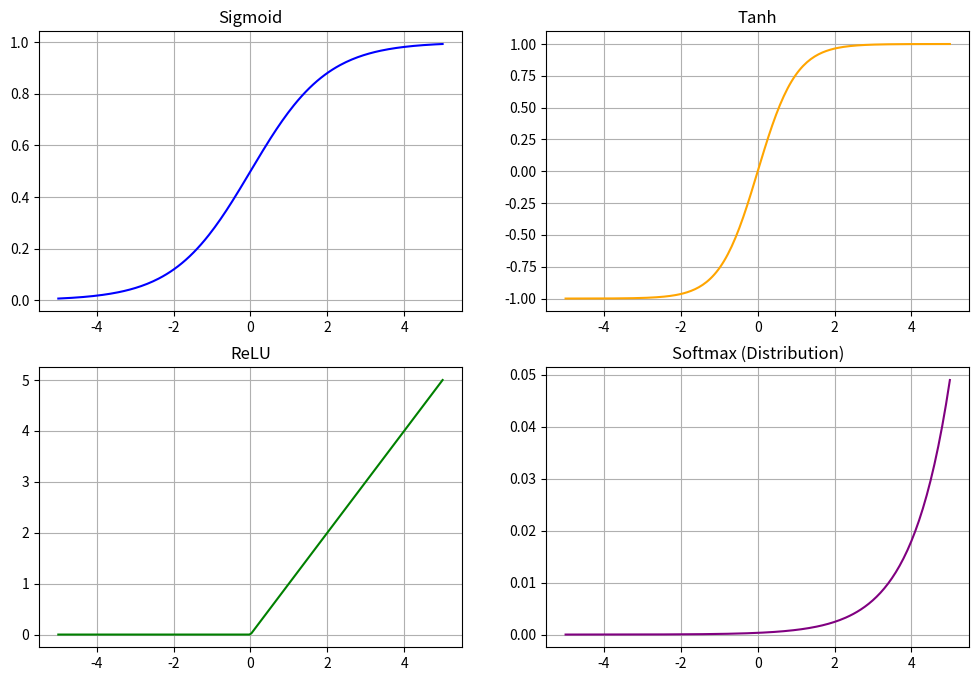

This figure's Python source: (Note: this script raises an exception after producing the figure.)
import numpy as np
import matplotlib.pyplot as plt

# --- Activation Functions ---

def sigmoid(x):
    return 1 / (1 + np.exp(-x))

def tanh(x):
    return np.tanh(x)

def relu(x):
    return np.maximum(0, x)

def softmax(x):
    exp_x = np.exp(x - np.max(x))  # Shift for numerical stability
    return exp_x / exp_x.sum(axis=0)

# --- Perceptron Simulation ---

class Perceptron:
    def __init__(self, input_size, lr=0.1):
        self.weights = np.zeros(input_size + 1)  # +1 for bias
        self.lr = lr
        
    def predict(self, x):
        # Adding bias term to input
        x_with_bias = np.insert(x, 0, 1)
        activation = np.dot(self.weights, x_with_bias)
        return 1 if activation >= 0 else 0
        
    def train(self, X, y, epochs=10):
        for _ in range(epochs):
            for xi, target in zip(X, y):
                prediction = self.predict(xi)
                error = target - prediction
                if error != 0:
                    # Update weights: w = w + lr * error * xi
                    xi_with_bias = np.insert(xi, 0, 1)
                    self.weights += self.lr * error * xi_with_bias

def main():
    print("=== Day 1: Deep Learning Foundations ===")
    
    # 1. Test Activation Functions
    test_inputs = np.array([-2.0, -0.5, 0.0, 1.5, 3.0])
    print(f"Test inputs: {test_inputs}")
    print(f"  Sigmoid: {sigmoid(test_inputs)}")
    print(f"  Tanh:    {tanh(test_inputs)}")
    print(f"  ReLU:    {relu(test_inputs)}")
    print(f"  Softmax (on test inputs): {softmax(test_inputs)}")
    print()
    
    # 2. Train a Simple Perceptron on AND Gate
    print("--- Training Perceptron on AND Gate ---")
    X = np.array([[0, 0], [0, 1], [1, 0], [1, 1]])
    y = np.array([0, 0, 0, 1])
    
    perceptron = Perceptron(input_size=2)
    perceptron.train(X, y, epochs=20)
    
    print("AND Gate Predictions:")
    for xi in X:
        print(f"  Input: {xi} -> Prediction: {perceptron.predict(xi)}")
    print(f"Trained Weights (including bias at index 0): {perceptron.weights}")
    
    # 3. Save plots of activation functions
    x_range = np.linspace(-5, 5, 200)
    plt.figure(figsize=(12, 8))
    
    plt.subplot(2, 2, 1)
    plt.plot(x_range, sigmoid(x_range), color='blue')
    plt.title("Sigmoid")
    plt.grid(True)
    
    plt.subplot(2, 2, 2)
    plt.plot(x_range, tanh(x_range), color='orange')
    plt.title("Tanh")
    plt.grid(True)
    
    plt.subplot(2, 2, 3)
    plt.plot(x_range, relu(x_range), color='green')
    plt.title("ReLU")
    plt.grid(True)
    
    plt.subplot(2, 2, 4)
    # For softmax, we compute across the range to show distribution shape
    plt.plot(x_range, softmax(x_range), color='purple')
    plt.title("Softmax (Distribution)")
    plt.grid(True)
    
    import os
    os.makedirs("../plots", exist_ok=True)
    plot_path = os.path.join("../plots", "dl_day_01_activations.png")
    plt.savefig(plot_path)
    print(f"\nSaved activation function plots to: {plot_path}")
    plt.close()

if __name__ == "__main__":
    main()
